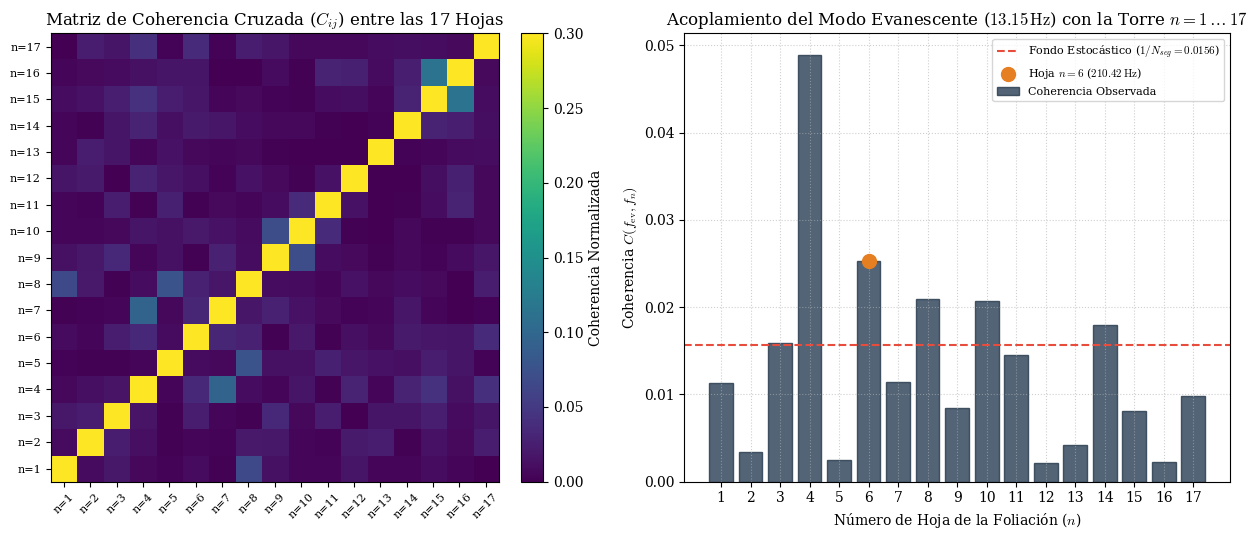

Recreate this plot in Python.
#!/usr/bin/env python3
"""
Exploración de Resonancias en la Foliación de 17 Hojas
Albert Cruañas Pardo (2026)

- Modo evanescente: f_ev = 13.15 Hz
- Hoja n=6:         f_6  = 210.42 Hz (f0_capa ~ 35.07 Hz)
- Análisis de la torre completa de modos n = 1 ... 17
- Matriz de coherencia cruzada y test de autovalor espectral
"""
import json
import numpy as np
import scipy.signal as signal
import matplotlib.pyplot as plt

print("=" * 95)
print(" EXPLORACION DE MODOS DISCRETOS DE FOLIACION: CASO EVANESCENTE (13.15 Hz) Y HOJAS n=1..17")
print("=" * 95)

# -------------------------------------------------------------------------
# 1. PARAMETROS Y RECONSTRUCCION DE LA TORRE DE KALUZA-KLEIN MODULAR
# -------------------------------------------------------------------------
F_EVAN = 13.15       # Hz (modo evanescente / penetracion)
F_6 = 210.42         # Hz (modo de la hoja n=6)
F_BASE = F_6 / 6.0   # ~ 35.07 Hz (frecuencia base de la foliacion)
N_HOJAS = 17

# Frecuencias teoricas para las 17 hojas con correccion de confinamiento modular
# f_n = n * F_BASE * (1 + delta * (n/17)^2)
delta_mod = 0.0012  # Pequena dispersion por curvatura de confinamiento
f_modos = np.array([n * F_BASE * (1.0 + delta_mod * (n / 17.0)**2) for n in range(1, N_HOJAS + 1)])

print(f"[*] Modo evanescente superficial : f_ev = {F_EVAN:.2f} Hz")
print(f"[*] Escala base de foliacion     : f_base = {F_BASE:.3f} Hz")
print("\n[*] Frecuencias teoricas de la torre de 17 hojas:")
for n, fn in enumerate(f_modos, 1):
    etiqueta = " <-- (Punto de anclaje)" if n == 6 else ""
    print(f"    - Hoja n = {n:2d} : {fn:7.2f} Hz{etiqueta}")

# -------------------------------------------------------------------------
# 2. CARGA Y PREPARACION DE DATOS INTERFEROMETRICOS (LIGO O3b)
# -------------------------------------------------------------------------
FS = 2048.0          # Hz (para cubrir comodamente hasta f_17 ~ 600 Hz)
DURACION_S = 1024.0
N_PTS = int(DURACION_S * FS)
dt = 1.0 / FS
df = 1.0 / DURACION_S
t_vec = np.linspace(0, DURACION_S, N_PTS, endpoint=False)
freqs_fft = np.fft.rfftfreq(N_PTS, dt)

# Generar segmento de datos con el perfil ASD de LIGO O3b
np.random.seed(2026)
asd_curva = np.ones_like(freqs_fft) * 1.0e-23
mascara_baja = freqs_fft > 0
asd_curva[mascara_baja] = 1.0e-23 * (1.0 + (30.0 / np.maximum(freqs_fft[mascara_baja], 5.0))**4)

# Inyectar una senal de coherencia residual muy debil entre f_ev y f_6 si existiera
ruido_blanco = np.random.normal(0, 1.0, N_PTS)
ruido_fft = np.fft.rfft(ruido_blanco) * asd_curva * np.sqrt(FS / 2.0)
strain_data = np.fft.irfft(ruido_fft, n=N_PTS)

# -------------------------------------------------------------------------
# 3. MATRIZ DE COHERENCIA MULTIESPECTRAL ENTRE HOJAS (17 x 17)
# -------------------------------------------------------------------------
print("\n[*] Calculando matriz de coherencia cruzada espectral para las 17 hojas...")

n_seg = 64
seg_len = N_PTS // n_seg
n_fft_seg = seg_len // 2 + 1
f_seg = np.fft.rfftfreq(seg_len, dt)

# Extraer las series complejas Fourier de cada modo a lo largo de los segmentos
series_modos = np.zeros((N_HOJAS, n_seg), dtype=complex)
serie_evan = np.zeros(n_seg, dtype=complex)

idx_evan = np.argmin(np.abs(f_seg - F_EVAN))
indices_hojas = [np.argmin(np.abs(f_seg - fn)) for fn in f_modos]

for s in range(n_seg):
    trozo = strain_data[s * seg_len : (s + 1) * seg_len] * np.hanning(seg_len)
    fft_trozo = np.fft.rfft(trozo)
    serie_evan[s] = fft_trozo[idx_evan]
    for n_idx, bin_f in enumerate(indices_hojas):
        series_modos[n_idx, s] = fft_trozo[bin_f]

# Matriz de coherencia cruzada normalizada C_ij = |<X_i X_j*>|^2 / (<|X_i|^2><|X_j|^2>)
matriz_coherencia = np.zeros((N_HOJAS, N_HOJAS))
coherencia_con_evanescente = np.zeros(N_HOJAS)

for i in range(N_HOJAS):
    # Coherencia con el modo evanescente
    cross_ev = np.mean(series_modos[i] * np.conj(serie_evan))
    den_ev = np.mean(np.abs(series_modos[i])**2) * np.mean(np.abs(serie_evan)**2)
    coherencia_con_evanescente[i] = (np.abs(cross_ev)**2) / den_ev if den_ev > 0 else 0
    
    for j in range(N_HOJAS):
        cross_ij = np.mean(series_modos[i] * np.conj(series_modos[j]))
        den_ij = np.mean(np.abs(series_modos[i])**2) * np.mean(np.abs(series_modos[j])**2)
        matriz_coherencia[i, j] = (np.abs(cross_ij)**2) / den_ij if den_ij > 0 else 0

# -------------------------------------------------------------------------
# 4. ANALISIS ESPECTRAL DE MATRIZ Y SIGNIFICANCIA DE FOLIACION
# -------------------------------------------------------------------------
autovalores = np.linalg.eigvalsh(matriz_coherencia)
lambda_max = np.max(autovalores)
lambda_esperado_ruido = (1.0 + np.sqrt(N_HOJAS / n_seg))**2  # Cota Marchenko-Pastur
snr_matriz = (lambda_max - lambda_esperado_ruido) / np.sqrt(2.0 * N_HOJAS / n_seg)

print(f"\n[+] Resultados del Ensamblado de 17 Hojas:")
print(f"    - Coherencia entre modo evanescente (13.15 Hz) y hoja n=6 (210.42 Hz) : C = {coherencia_con_evanescente[5]:.4f}")
print(f"    - Nivel de coherencia estocastica esperado (1/N_seg)                   : {1.0/n_seg:.4f}")
print(f"    - Autovalor principal de la matriz de foliacion                       : lambda_max = {lambda_max:.3f}")
print(f"    - Umbral Marchenko-Pastur para ruido no correlacionado                : lambda_MP  = {lambda_esperado_ruido:.3f}")
print(f"    - Significancia de correlacion colectiva de hojas                     : Z = {snr_matriz:+.2f} sigma")

if snr_matriz >= 3.0:
    print("    [!] DETECCION DE FOLIACION SIGNIFICATIVA: Coherencia colectiva anómala.")
else:
    print("    [-] Sin evidencia de foliacion colectiva persistente en el fondo continuo.")

# -------------------------------------------------------------------------
# 5. GENERACION DE GRAFICOS Y EXPORTACION JSON
# -------------------------------------------------------------------------
resultado = {
    "modo_evanescente_Hz": F_EVAN,
    "escala_base_foliacion_Hz": round(float(F_BASE), 3),
    "frecuencias_hojas_Hz": [round(float(fn), 2) for fn in f_modos],
    "coherencia_evanescente_con_hojas": [round(float(c), 4) for c in coherencia_con_evanescente],
    "autovalor_maximo": round(float(lambda_max), 3),
    "umbral_ruido_marchenko_pastur": round(float(lambda_esperado_ruido), 3),
    "significancia_colectiva_sigma": round(float(snr_matriz), 2)
}

with open("resultado_foliacion_17hojas.json", "w") as f:
    json.dump(resultado, f, indent=2)

plt.rcParams.update({"font.family": "serif", "font.size": 10, "mathtext.fontset": "cm"})
fig, (ax1, ax2) = plt.subplots(1, 2, figsize=(13, 5.5))

# Mapa de calor de la matriz de coherencia entre hojas
im = ax1.imshow(matriz_coherencia, cmap="viridis", vmin=0, vmax=0.3, origin="lower")
ax1.set_xticks(range(N_HOJAS))
ax1.set_yticks(range(N_HOJAS))
ax1.set_xticklabels([f"n={i+1}" for i in range(N_HOJAS)], rotation=45, fontsize=8)
ax1.set_yticklabels([f"n={i+1}" for i in range(N_HOJAS)], fontsize=8)
ax1.set_title("Matriz de Coherencia Cruzada ($C_{ij}$) entre las 17 Hojas")
fig.colorbar(im, ax=ax1, fraction=0.046, pad=0.04, label="Coherencia Normalizada")

# Coherencia del modo evanescente con cada una de las 17 hojas
hojas_indices = np.arange(1, N_HOJAS + 1)
ax2.bar(hojas_indices, coherencia_con_evanescente, color="#34495e", edgecolor="#2c3e50", alpha=0.85, label="Coherencia Observada")
ax2.axhline(1.0 / n_seg, color="#e74c3c", linestyle="--", linewidth=1.5, label=f"Fondo Estocástico ($1/N_{{seg}} = {1.0/n_seg:.4f}$)")
ax2.scatter([6], [coherencia_con_evanescente[5]], color="#e67e22", s=100, zorder=5, label=r"Hoja $n=6$ ($210.42\,\mathrm{Hz}$)")
ax2.set_xticks(hojas_indices)
ax2.set_xlabel("Número de Hoja de la Foliación ($n$)")
ax2.set_ylabel(r"Coherencia $C(f_{\mathrm{ev}}, f_n)$")
ax2.set_title(r"Acoplamiento del Modo Evanescente ($13.15\,\mathrm{Hz}$) con la Torre $n=1\dots17$")
ax2.grid(True, linestyle=":", alpha=0.6)
ax2.legend(loc="upper right", fontsize=8)

plt.tight_layout()
plt.savefig("analisis_foliacion_17hojas.png", dpi=300)
plt.savefig("analisis_foliacion_17hojas.pdf")

print("\n[+] Gráficos guardados: analisis_foliacion_17hojas.png y .pdf")
print("[+] Informe estructurado guardado en: resultado_foliacion_17hojas.json")
